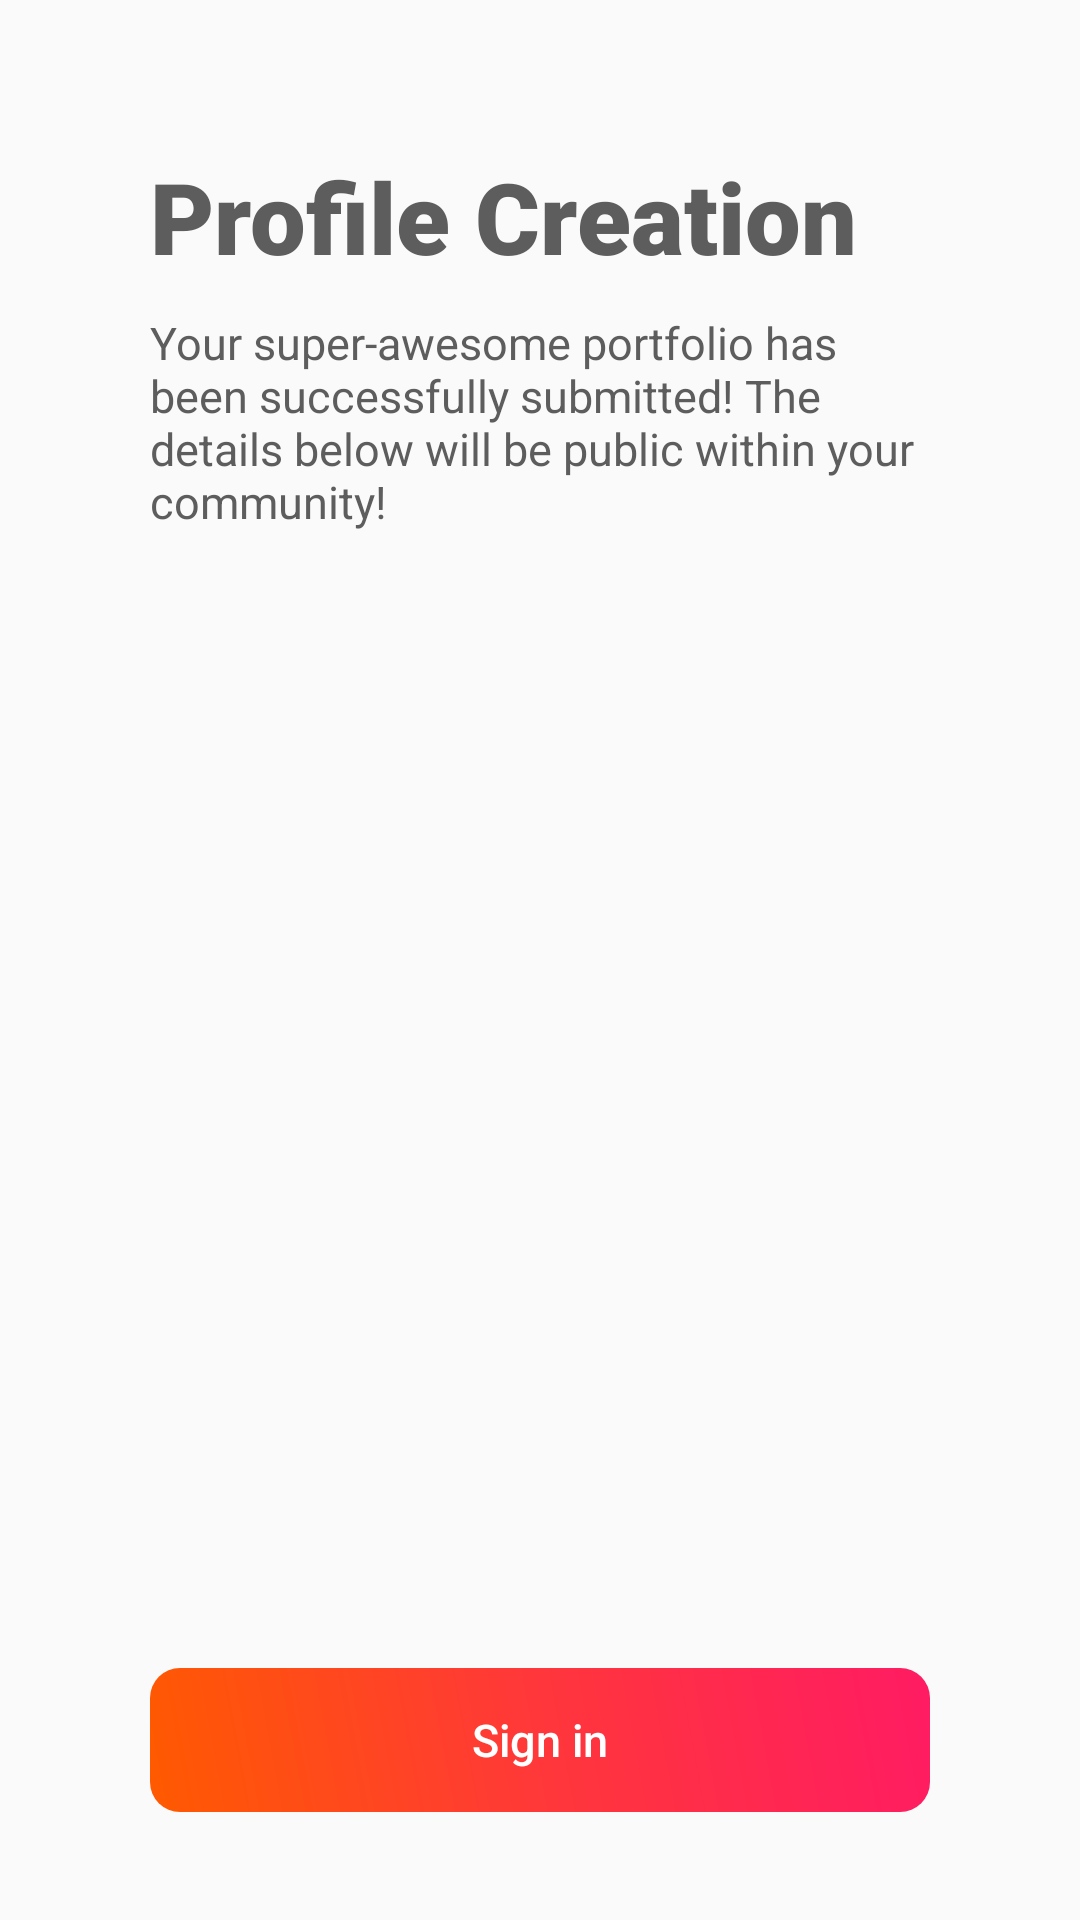

Reconstruct the res/layout file that produces this screen, plus the resources it refers to.
<!-- AndroidManifest.xml: application theme Theme.MSDemo -->
<!-- res/layout/fragment_confirmation.xml -->
<?xml version="1.0" encoding="utf-8"?>
<FrameLayout xmlns:android="http://schemas.android.com/apk/res/android"
    xmlns:tools="http://schemas.android.com/tools"
    xmlns:app="http://schemas.android.com/apk/res-auto"
    android:layout_width="match_parent"
    android:layout_height="match_parent"
    tools:context=".ux.ConfirmationFragment">

    <androidx.constraintlayout.widget.ConstraintLayout
        android:layout_width="match_parent"
        android:layout_height="match_parent">

        <LinearLayout
            android:layout_width="0dp"
            android:layout_height="wrap_content"
            android:layout_marginStart="50dp"
            android:layout_marginTop="50dp"
            android:layout_marginEnd="50dp"
            android:gravity="center_vertical"
            android:orientation="vertical"
            app:layout_constraintBottom_toBottomOf="parent"
            app:layout_constraintEnd_toEndOf="parent"
            app:layout_constraintStart_toStartOf="parent"
            app:layout_constraintTop_toTopOf="parent"
            app:layout_constraintVertical_bias="0.0">

            <TextView
                android:id="@+id/text_view_title_name"
                android:layout_width="wrap_content"
                android:layout_height="wrap_content"
                android:fontFamily="sans-serif-black"
                android:text="@string/title"
                android:textColor="#5D5D5D"
                android:textSize="33sp"
                android:textStyle="bold" />

            <TextView
                android:id="@+id/text_view_welcome_message"
                android:layout_width="wrap_content"
                android:layout_height="wrap_content"
                android:layout_marginTop="10dp"
                android:text="@string/welcome_message"
                android:textColor="#5D5D5D"
                android:textSize="15sp" />

            <TextView
                android:id="@+id/text_view_website_address"
                android:layout_width="wrap_content"
                android:layout_height="wrap_content"
                android:layout_gravity="center_horizontal"
                android:layout_marginTop="10dp"
                android:autoLink="web"
                android:textColorLink="#198CE6" />

            <TextView
                android:id="@+id/text_view_name"
                android:layout_width="wrap_content"
                android:layout_height="wrap_content"
                android:layout_gravity="center_horizontal"
                android:layout_marginTop="10dp"
                android:textColor="#000" />

            <TextView
                android:id="@+id/text_view_email_address"
                android:layout_width="wrap_content"
                android:layout_height="wrap_content"
                android:layout_gravity="center_horizontal"
                android:layout_marginTop="10dp"
                android:textColor="#000" />

        </LinearLayout>

        <Button
            android:id="@+id/button_sign_in"
            android:layout_width="match_parent"
            android:layout_height="0dp"
            android:layout_marginStart="50dp"
            android:layout_marginEnd="50dp"
            android:layout_marginBottom="36dp"
            android:background="@drawable/style_button"
            android:stateListAnimator="@null"
            android:text="Sign in"
            android:textAllCaps="false"
            android:textColor="#FFF"
            android:textSize="15sp"
            app:layout_constraintBottom_toBottomOf="parent"
            app:layout_constraintEnd_toEndOf="parent"
            app:layout_constraintHorizontal_bias="0.0"
            app:layout_constraintStart_toStartOf="parent" />

    </androidx.constraintlayout.widget.ConstraintLayout>
</FrameLayout>
<!-- resources referenced by this layout -->
<resources>
  <!-- drawable style_button (drawable) -->
  <?xml version="1.0" encoding="utf-8"?>
  <shape xmlns:android="http://schemas.android.com/apk/res/android"
      android:shape="rectangle">
      <gradient
          android:angle="45"
          android:startColor="#FF5A00"
          android:centerColor="#FF373A"
          android:endColor="#FF1B63"/>
      <corners
          android:radius="10dp" />
  </shape>
  <string name="title">Profile Creation</string>
  <string name="welcome_message">Your super-awesome portfolio has been successfully submitted! The details below will be public within your community!</string>
  <style name="Theme.MSDemo" parent="Theme.MaterialComponents.Light.NoActionBar.Bridge">
          
          <item name="android:windowNoTitle">true</item>
          <item name="android:windowActionBar">true</item>
          <item name="android:windowFullscreen">true</item>
          <item name="android:windowContentOverlay">@null</item>
          <item name="android:windowLayoutInDisplayCutoutMode">shortEdges</item>
      </style>
</resources>
